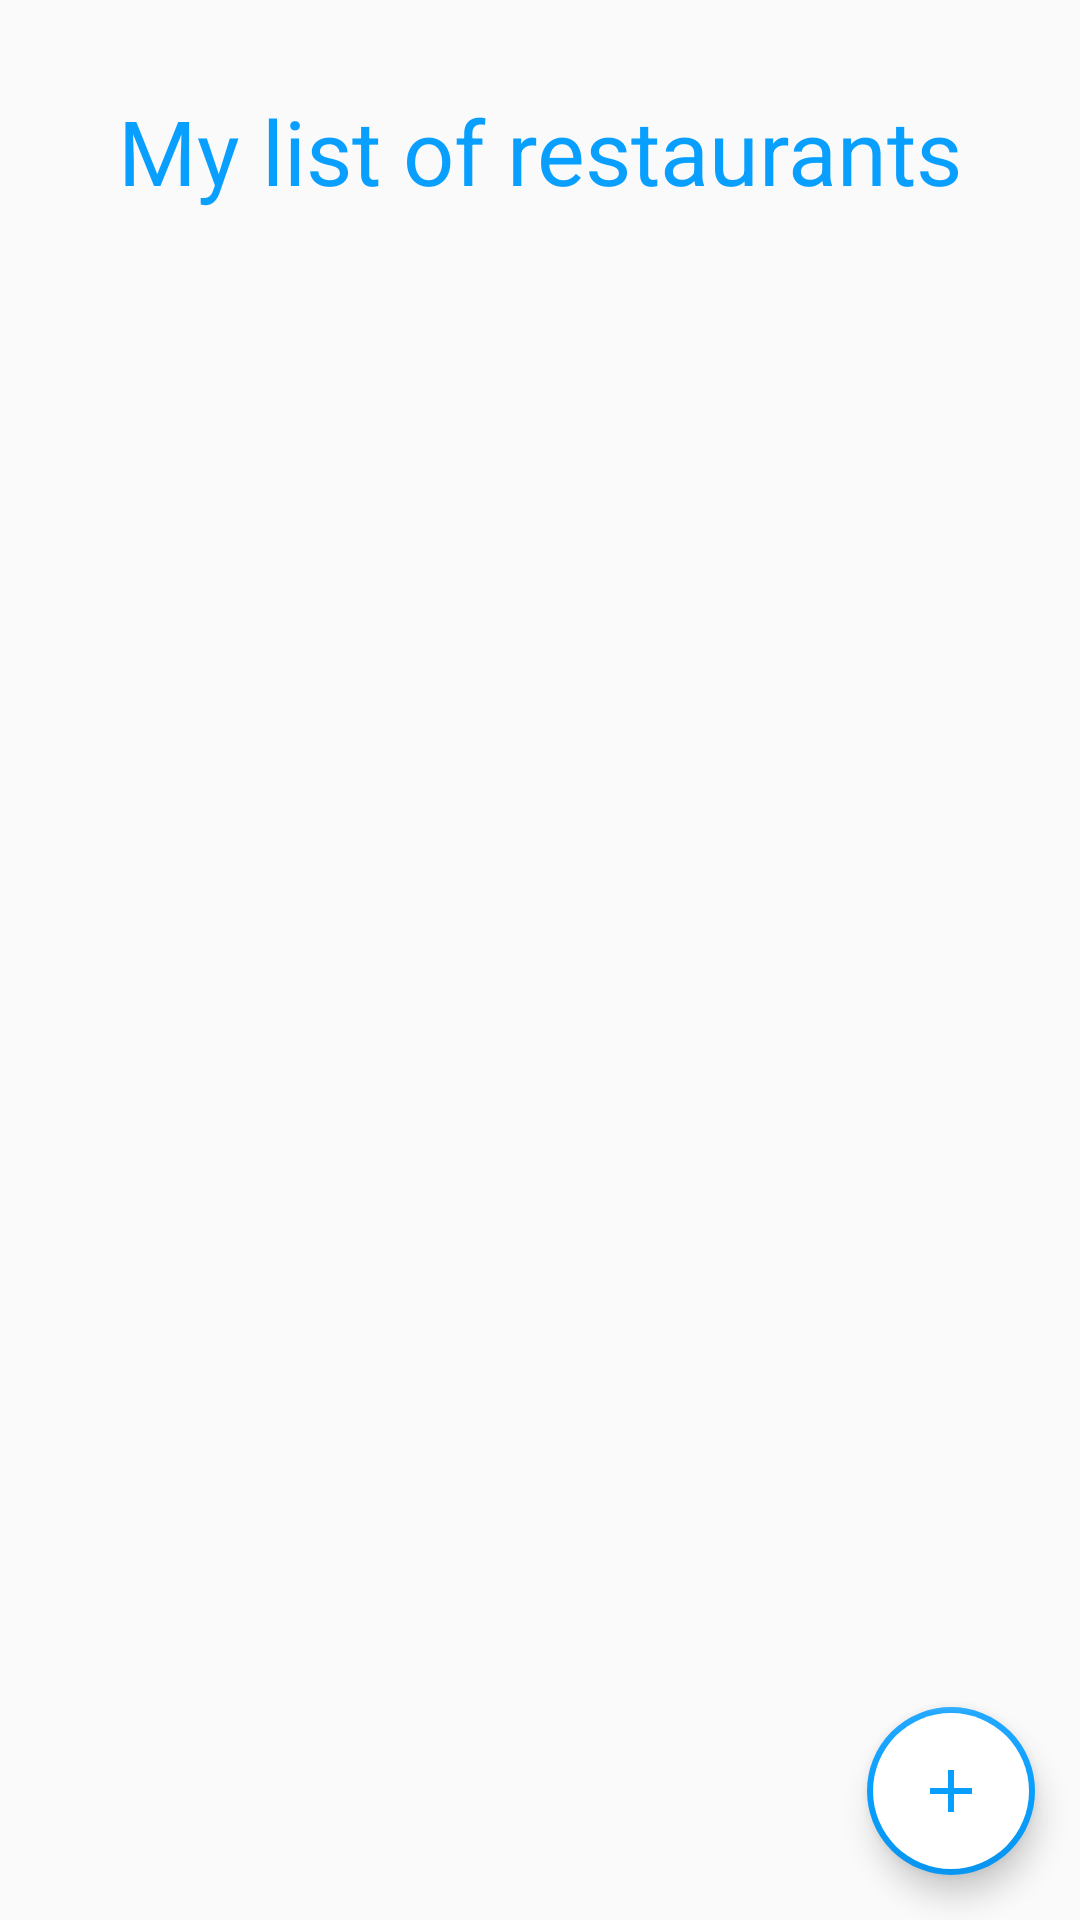

Write the Android layout XML for this screen, with the resource values it uses.
<!-- AndroidManifest.xml: application theme AppTheme -->
<!-- res/layout/activity_list_of_restaurants.xml -->
<?xml version="1.0" encoding="utf-8"?>
<androidx.coordinatorlayout.widget.CoordinatorLayout xmlns:android="http://schemas.android.com/apk/res/android"
    android:layout_width="match_parent"
    android:layout_height="match_parent"
    xmlns:app="http://schemas.android.com/apk/res-auto">

    <LinearLayout
        android:layout_width="match_parent"
        android:layout_height="match_parent"
        android:orientation="vertical">
        <TextView
            android:id="@+id/list_title_tv"
            android:layout_width="match_parent"
            android:layout_height="wrap_content"
            android:gravity="center"
            android:layout_margin="30dp"
            android:textSize="30dp"
            android:textColor="@color/lightBlue"
            android:text="@string/title"/>

        <androidx.recyclerview.widget.RecyclerView
            android:layout_width="match_parent"
            android:layout_height="wrap_content"
            android:id="@+id/recycler"/>
    </LinearLayout>
    <com.google.android.material.floatingactionbutton.FloatingActionButton
        android:id="@+id/floatingButton"
        android:layout_width="wrap_content"
        android:layout_height="wrap_content"
        android:layout_gravity="bottom|end"
        android:layout_margin="15dp"
        app:borderWidth="2dp"
        android:backgroundTint="@android:color/white"
        android:src="@drawable/ic_add" />
</androidx.coordinatorlayout.widget.CoordinatorLayout>
<!-- resources referenced by this layout -->
<resources>
  <color name="lightBlue">#099FFF</color>
  <!-- drawable ic_add (drawable) -->
  <vector android:height="24dp" android:tint="@color/lightBlue"
      android:viewportHeight="24" android:viewportWidth="24"
      android:width="24dp" xmlns:android="http://schemas.android.com/apk/res/android">
      <path android:fillColor="@android:color/white" android:pathData="M19,13h-6v6h-2v-6H5v-2h6V5h2v6h6v2z"/>
  </vector>
  <string name="title">My list of restaurants</string>
  <style name="AppTheme" parent="Theme.AppCompat.Light.NoActionBar">
          
          <item name="colorPrimary">@color/lightBlue</item>
          <item name="colorPrimaryDark">@color/lightBlue</item>
          <item name="colorAccent">@color/lightBlue</item>
      </style>
</resources>
